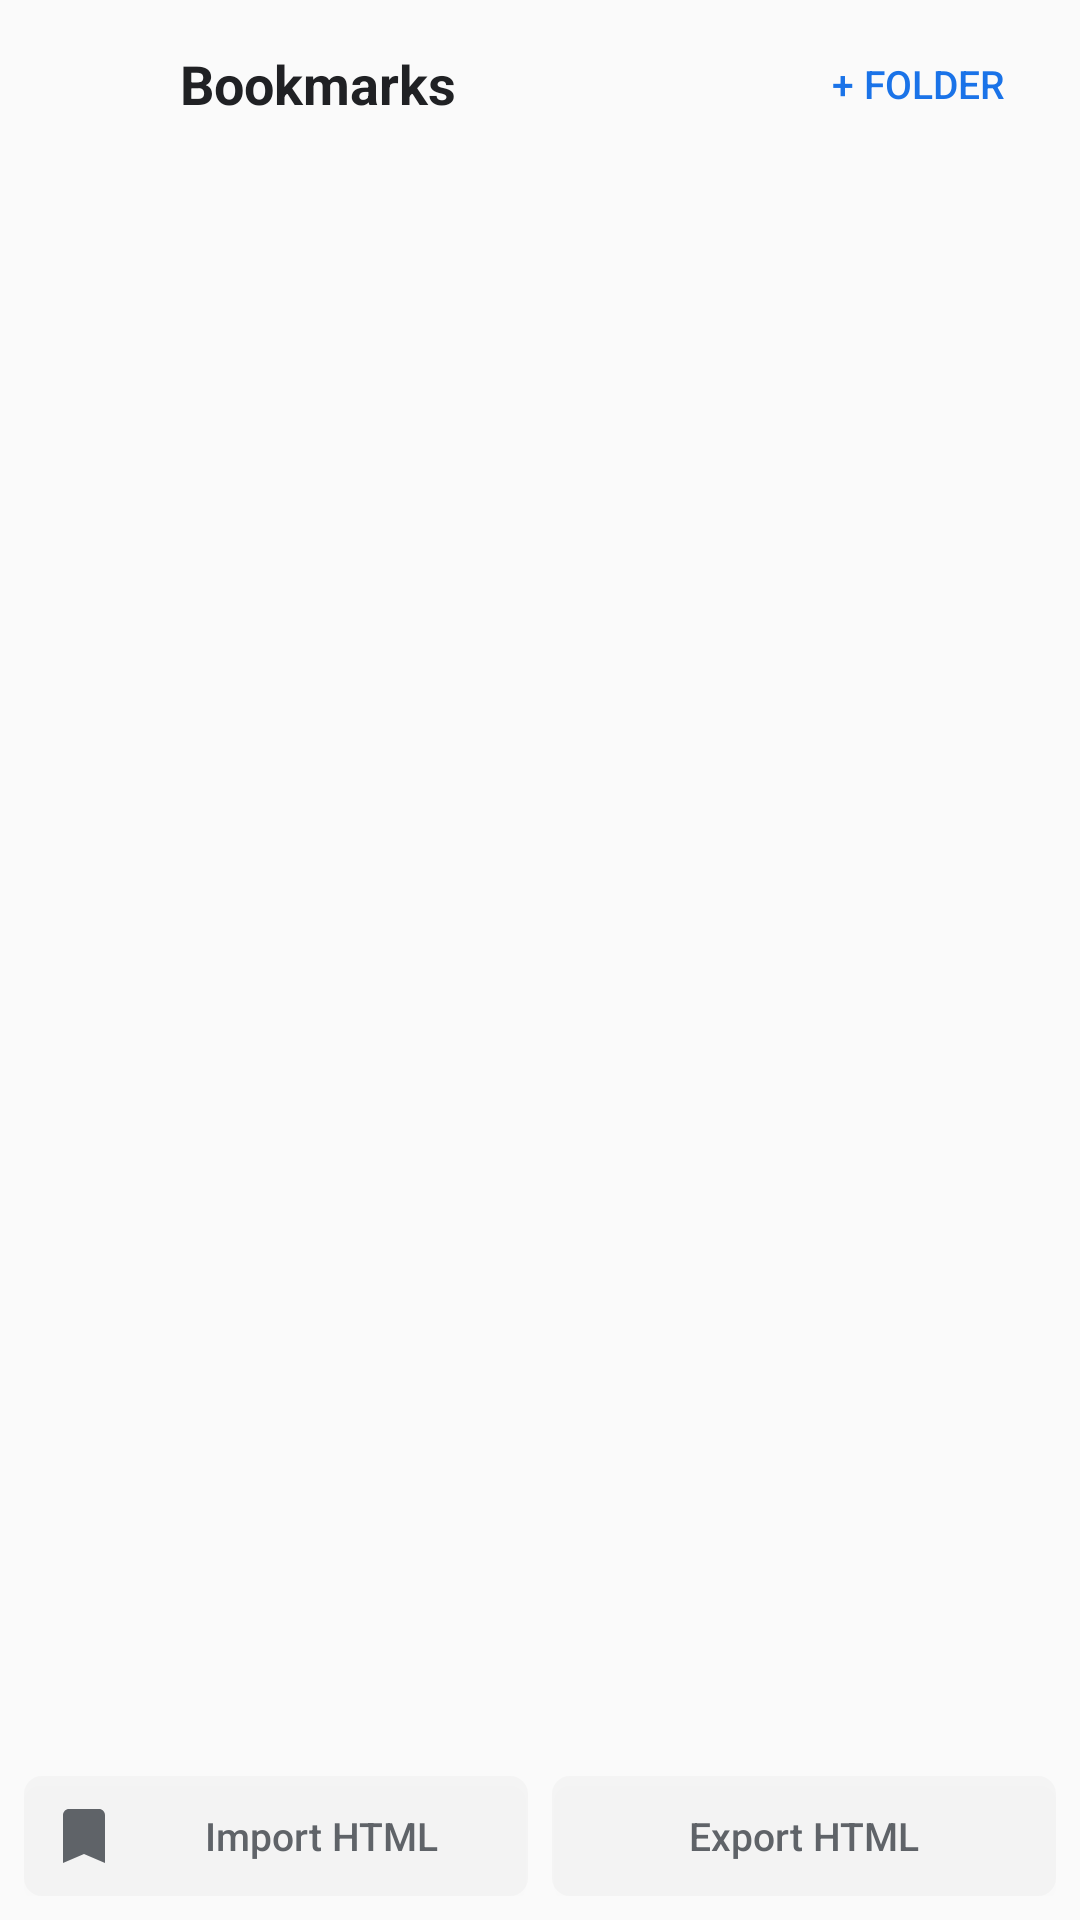

Layout XML and referenced resources for this Android screen:
<!-- AndroidManifest.xml: application theme AppTheme -->
<!-- res/layout/activity_bookmarks.xml -->
<?xml version="1.0" encoding="utf-8"?>
<LinearLayout xmlns:android="http://schemas.android.com/apk/res/android"
    android:layout_width="match_parent"
    android:layout_height="match_parent"
    android:background="?android:attr/colorBackground"
    android:orientation="vertical">

    <LinearLayout
        android:layout_width="match_parent"
        android:layout_height="56dp"
        android:gravity="center_vertical"
        android:orientation="horizontal"
        android:paddingStart="8dp"
        android:paddingEnd="10dp">

        <ImageButton
            android:id="@+id/btnBack"
            android:layout_width="44dp"
            android:layout_height="44dp"
            android:background="@drawable/bg_btn_ripple"
            android:contentDescription="@string/cd_back"
            android:padding="11dp"
            android:src="@drawable/ic_arrow_back"
            android:tint="@color/icon_tint" />

        <TextView
            android:id="@+id/txtTitle"
            android:layout_width="0dp"
            android:layout_height="wrap_content"
            android:layout_marginStart="8dp"
            android:layout_weight="1"
            android:ellipsize="middle"
            android:singleLine="true"
            android:text="@string/menu_bookmarks"
            android:textColor="@color/text_primary"
            android:textSize="18sp"
            android:textStyle="bold" />

        <Button
            android:id="@+id/btnNewFolder"
            android:layout_width="wrap_content"
            android:layout_height="36dp"
            android:background="@drawable/bg_btn_ripple"
            android:paddingStart="10dp"
            android:paddingEnd="10dp"
            android:text="@string/bookmark_add_folder"
            android:textColor="@color/primary"
            android:textSize="13sp" />
    </LinearLayout>

    <androidx.recyclerview.widget.RecyclerView
        android:id="@+id/list"
        android:layout_width="match_parent"
        android:layout_height="0dp"
        android:layout_weight="1" />

    <LinearLayout
        android:layout_width="match_parent"
        android:layout_height="wrap_content"
        android:orientation="horizontal"
        android:padding="8dp">

        <Button
            android:id="@+id/btnImport"
            android:layout_width="0dp"
            android:layout_height="40dp"
            android:layout_weight="1"
            android:layout_marginEnd="4dp"
            android:background="@drawable/bg_btn_soft_gray"
            android:drawableStart="@drawable/ic_bookmark_add"
            android:drawableTint="#5F6368"
            android:drawablePadding="6dp"
            android:gravity="center"
            android:minWidth="0dp"
            android:minHeight="0dp"
            android:paddingStart="8dp"
            android:paddingEnd="8dp"
            android:text="@string/btn_import_html"
            android:textAllCaps="false"
            android:textColor="#5F6368"
            android:textSize="13sp" />

        <Button
            android:id="@+id/btnExport"
            android:layout_width="0dp"
            android:layout_height="40dp"
            android:layout_weight="1"
            android:layout_marginStart="4dp"
            android:background="@drawable/bg_btn_soft_gray"
            android:drawableStart="@drawable/ic_bookmark"
            android:drawableTint="#5F6368"
            android:drawablePadding="6dp"
            android:gravity="center"
            android:minWidth="0dp"
            android:minHeight="0dp"
            android:paddingStart="8dp"
            android:paddingEnd="8dp"
            android:text="@string/btn_export_html"
            android:textAllCaps="false"
            android:textColor="#5F6368"
            android:textSize="13sp" />
    </LinearLayout>
</LinearLayout>
<!-- resources referenced by this layout -->
<resources>
  <color name="icon_tint">#5F6368</color>
  <color name="primary">#1A73E8</color>
  <color name="text_primary">#202124</color>
  <!-- drawable bg_btn_ripple (drawable) -->
  <?xml version="1.0" encoding="utf-8"?>
  <ripple xmlns:android="http://schemas.android.com/apk/res/android"
      android:color="#1A000000">
      <item>
          <shape android:shape="rectangle">
              <solid android:color="@android:color/transparent" />
              <corners android:radius="24dp" />
          </shape>
      </item>
  </ripple>
  <!-- drawable bg_btn_soft_gray (drawable) -->
  <?xml version="1.0" encoding="utf-8"?>
  <ripple xmlns:android="http://schemas.android.com/apk/res/android"
      android:color="#1A000000">
      <item>
          <shape android:shape="rectangle">
              <solid android:color="#0A5F6368" />
              <corners android:radius="6dp" />
          </shape>
      </item>
  </ripple>
  <!-- drawable ic_bookmark_add (drawable) -->
  <vector xmlns:android="http://schemas.android.com/apk/res/android"
      android:width="24dp"
      android:height="24dp"
      android:viewportWidth="24"
      android:viewportHeight="24">
      <path
          android:fillColor="#5F6368"
          android:pathData="M17,3H7C5.9,3 5,3.9 5,5V21L12,18L19,21V5C19,3.9 18.1,3 17,3Z" />
      <path
          android:fillColor="#FFFFFF"
          android:pathData="M12,7.6L13.06,10.14L15.8,10.35L13.7,12.12L14.4,14.77L12,13.27L9.6,14.77L10.3,12.12L8.2,10.35L10.94,10.14Z" />
  </vector>
  <string name="bookmark_add_folder">+ Folder</string>
  <string name="btn_export_html">Export HTML</string>
  <string name="btn_import_html">Import HTML</string>
  <string name="cd_back">Back</string>
  <string name="menu_bookmarks">Bookmarks</string>
  <style name="AppTheme" parent="android:Theme.Material.Light.NoActionBar">
          <item name="android:forceDarkAllowed">true</item>
          <item name="android:colorPrimary">#1A73E8</item>
          <item name="android:colorPrimaryDark">#1450A0</item>
          <item name="android:colorAccent">#1A73E8</item>
          <item name="android:navigationBarColor">#FFFFFF</item>
      </style>
</resources>
